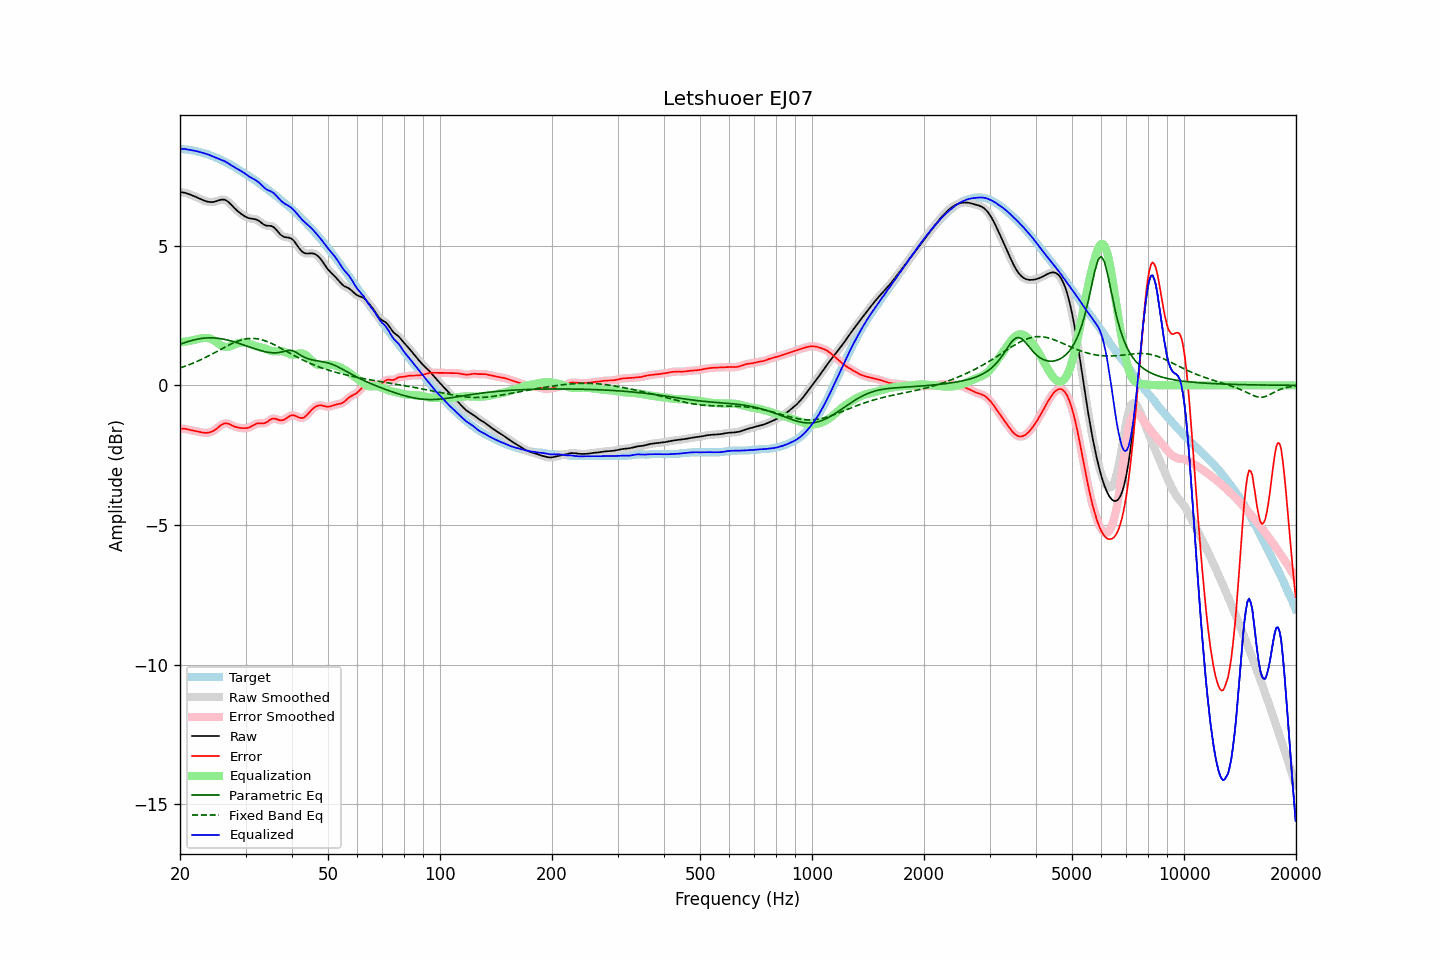

Values plotted in this chart, from the file beside it:
frequency, raw, error, smoothed, error_smoothed, equalization, parametric_eq, fixed_band_eq, equalized_raw, equalized_smoothed, target
20.00, 6.92, -1.55, 6.92, -1.55, 1.54, 1.47, 0.62, 8.46, 8.46, 8.47
20.20, 6.92, -1.55, 6.92, -1.55, 1.55, 1.49, 0.64, 8.46, 8.47, 8.47
20.40, 6.91, -1.55, 6.91, -1.55, 1.56, 1.51, 0.66, 8.46, 8.47, 8.46
20.61, 6.90, -1.56, 6.90, -1.56, 1.57, 1.53, 0.68, 8.47, 8.46, 8.46
20.81, 6.88, -1.57, 6.88, -1.57, 1.57, 1.55, 0.70, 8.46, 8.46, 8.45
21.02, 6.86, -1.58, 6.86, -1.58, 1.58, 1.57, 0.72, 8.45, 8.45, 8.44
21.23, 6.84, -1.60, 6.84, -1.60, 1.59, 1.59, 0.75, 8.43, 8.43, 8.44
21.44, 6.82, -1.61, 6.82, -1.61, 1.60, 1.60, 0.77, 8.42, 8.42, 8.43
21.66, 6.80, -1.62, 6.80, -1.62, 1.62, 1.62, 0.79, 8.41, 8.41, 8.41
21.87, 6.77, -1.63, 6.77, -1.63, 1.63, 1.63, 0.82, 8.40, 8.40, 8.40
22.09, 6.75, -1.64, 6.75, -1.64, 1.65, 1.65, 0.84, 8.39, 8.39, 8.39
22.31, 6.72, -1.66, 6.72, -1.66, 1.66, 1.66, 0.87, 8.38, 8.38, 8.37
22.54, 6.69, -1.67, 6.69, -1.67, 1.67, 1.67, 0.89, 8.36, 8.36, 8.36
22.76, 6.67, -1.68, 6.67, -1.68, 1.68, 1.68, 0.92, 8.35, 8.35, 8.34
22.99, 6.64, -1.69, 6.64, -1.69, 1.69, 1.68, 0.95, 8.33, 8.33, 8.33
23.22, 6.62, -1.70, 6.62, -1.70, 1.70, 1.69, 0.97, 8.31, 8.31, 8.31
23.45, 6.60, -1.70, 6.60, -1.70, 1.70, 1.70, 1.00, 8.30, 8.30, 8.30
23.69, 6.58, -1.70, 6.58, -1.70, 1.70, 1.70, 1.03, 8.28, 8.28, 8.28
23.92, 6.57, -1.69, 6.57, -1.69, 1.69, 1.70, 1.06, 8.26, 8.26, 8.26
24.16, 6.56, -1.67, 6.56, -1.67, 1.67, 1.70, 1.09, 8.23, 8.23, 8.24
24.40, 6.57, -1.65, 6.57, -1.65, 1.64, 1.70, 1.12, 8.21, 8.21, 8.22
24.65, 6.57, -1.62, 6.57, -1.62, 1.61, 1.70, 1.15, 8.18, 8.18, 8.19
24.89, 6.59, -1.58, 6.59, -1.58, 1.57, 1.69, 1.18, 8.16, 8.16, 8.17
25.14, 6.60, -1.54, 6.60, -1.54, 1.53, 1.69, 1.22, 8.14, 8.14, 8.14
25.39, 6.62, -1.49, 6.62, -1.49, 1.49, 1.68, 1.25, 8.12, 8.12, 8.12
25.65, 6.64, -1.45, 6.64, -1.45, 1.45, 1.67, 1.28, 8.09, 8.09, 8.09
25.91, 6.65, -1.41, 6.65, -1.41, 1.42, 1.67, 1.31, 8.07, 8.07, 8.06
26.16, 6.66, -1.38, 6.65, -1.38, 1.39, 1.65, 1.34, 8.05, 8.05, 8.03
26.43, 6.64, -1.36, 6.64, -1.36, 1.38, 1.64, 1.37, 8.02, 8.02, 8.00
26.69, 6.61, -1.36, 6.61, -1.36, 1.38, 1.63, 1.40, 7.99, 7.99, 7.97
26.96, 6.57, -1.37, 6.57, -1.37, 1.38, 1.62, 1.43, 7.95, 7.95, 7.94
27.23, 6.52, -1.39, 6.52, -1.40, 1.40, 1.60, 1.46, 7.92, 7.92, 7.91
27.50, 6.46, -1.42, 6.46, -1.42, 1.42, 1.59, 1.49, 7.88, 7.88, 7.88
27.77, 6.40, -1.45, 6.40, -1.45, 1.44, 1.57, 1.51, 7.84, 7.84, 7.85
28.05, 6.34, -1.48, 6.34, -1.48, 1.47, 1.55, 1.54, 7.81, 7.81, 7.82
28.33, 6.29, -1.50, 6.29, -1.50, 1.49, 1.53, 1.56, 7.78, 7.78, 7.78
28.62, 6.24, -1.51, 6.24, -1.51, 1.51, 1.52, 1.58, 7.74, 7.74, 7.75
28.90, 6.19, -1.52, 6.19, -1.52, 1.52, 1.50, 1.60, 7.71, 7.71, 7.71
29.19, 6.15, -1.53, 6.14, -1.53, 1.53, 1.48, 1.62, 7.68, 7.68, 7.67
29.48, 6.10, -1.53, 6.10, -1.53, 1.54, 1.46, 1.64, 7.64, 7.64, 7.64
29.78, 6.07, -1.53, 6.07, -1.54, 1.53, 1.44, 1.65, 7.60, 7.60, 7.60
30.08, 6.03, -1.53, 6.03, -1.53, 1.53, 1.42, 1.66, 7.56, 7.56, 7.57
30.38, 6.01, -1.52, 6.01, -1.52, 1.51, 1.40, 1.67, 7.52, 7.52, 7.53
30.68, 5.99, -1.51, 5.99, -1.51, 1.49, 1.38, 1.68, 7.48, 7.48, 7.49
30.99, 5.97, -1.48, 5.97, -1.48, 1.47, 1.36, 1.68, 7.45, 7.45, 7.45
31.30, 5.97, -1.45, 5.97, -1.45, 1.45, 1.34, 1.68, 7.41, 7.41, 7.42
31.61, 5.96, -1.42, 5.96, -1.42, 1.42, 1.32, 1.68, 7.38, 7.38, 7.38
31.93, 5.95, -1.39, 5.95, -1.39, 1.41, 1.30, 1.67, 7.35, 7.35, 7.34
32.24, 5.93, -1.37, 5.93, -1.37, 1.39, 1.28, 1.67, 7.31, 7.31, 7.29
32.57, 5.90, -1.36, 5.89, -1.36, 1.38, 1.27, 1.66, 7.27, 7.27, 7.25
32.89, 5.85, -1.36, 5.85, -1.36, 1.36, 1.25, 1.65, 7.22, 7.21, 7.21
33.22, 5.81, -1.36, 5.81, -1.36, 1.35, 1.23, 1.63, 7.16, 7.16, 7.17
33.55, 5.76, -1.36, 5.77, -1.36, 1.34, 1.22, 1.61, 7.10, 7.10, 7.12
33.89, 5.73, -1.35, 5.74, -1.34, 1.32, 1.21, 1.59, 7.05, 7.05, 7.08
34.23, 5.72, -1.32, 5.72, -1.32, 1.29, 1.19, 1.57, 7.01, 7.02, 7.04
34.57, 5.71, -1.28, 5.72, -1.28, 1.27, 1.18, 1.55, 6.99, 6.99, 6.99
34.92, 5.71, -1.23, 5.71, -1.24, 1.25, 1.17, 1.53, 6.96, 6.96, 6.95
35.27, 5.70, -1.20, 5.70, -1.20, 1.23, 1.17, 1.50, 6.93, 6.93, 6.91
35.62, 5.68, -1.19, 5.67, -1.19, 1.22, 1.17, 1.47, 6.90, 6.90, 6.86
35.97, 5.63, -1.19, 5.63, -1.19, 1.22, 1.16, 1.44, 6.85, 6.85, 6.82
... 635 more rows
